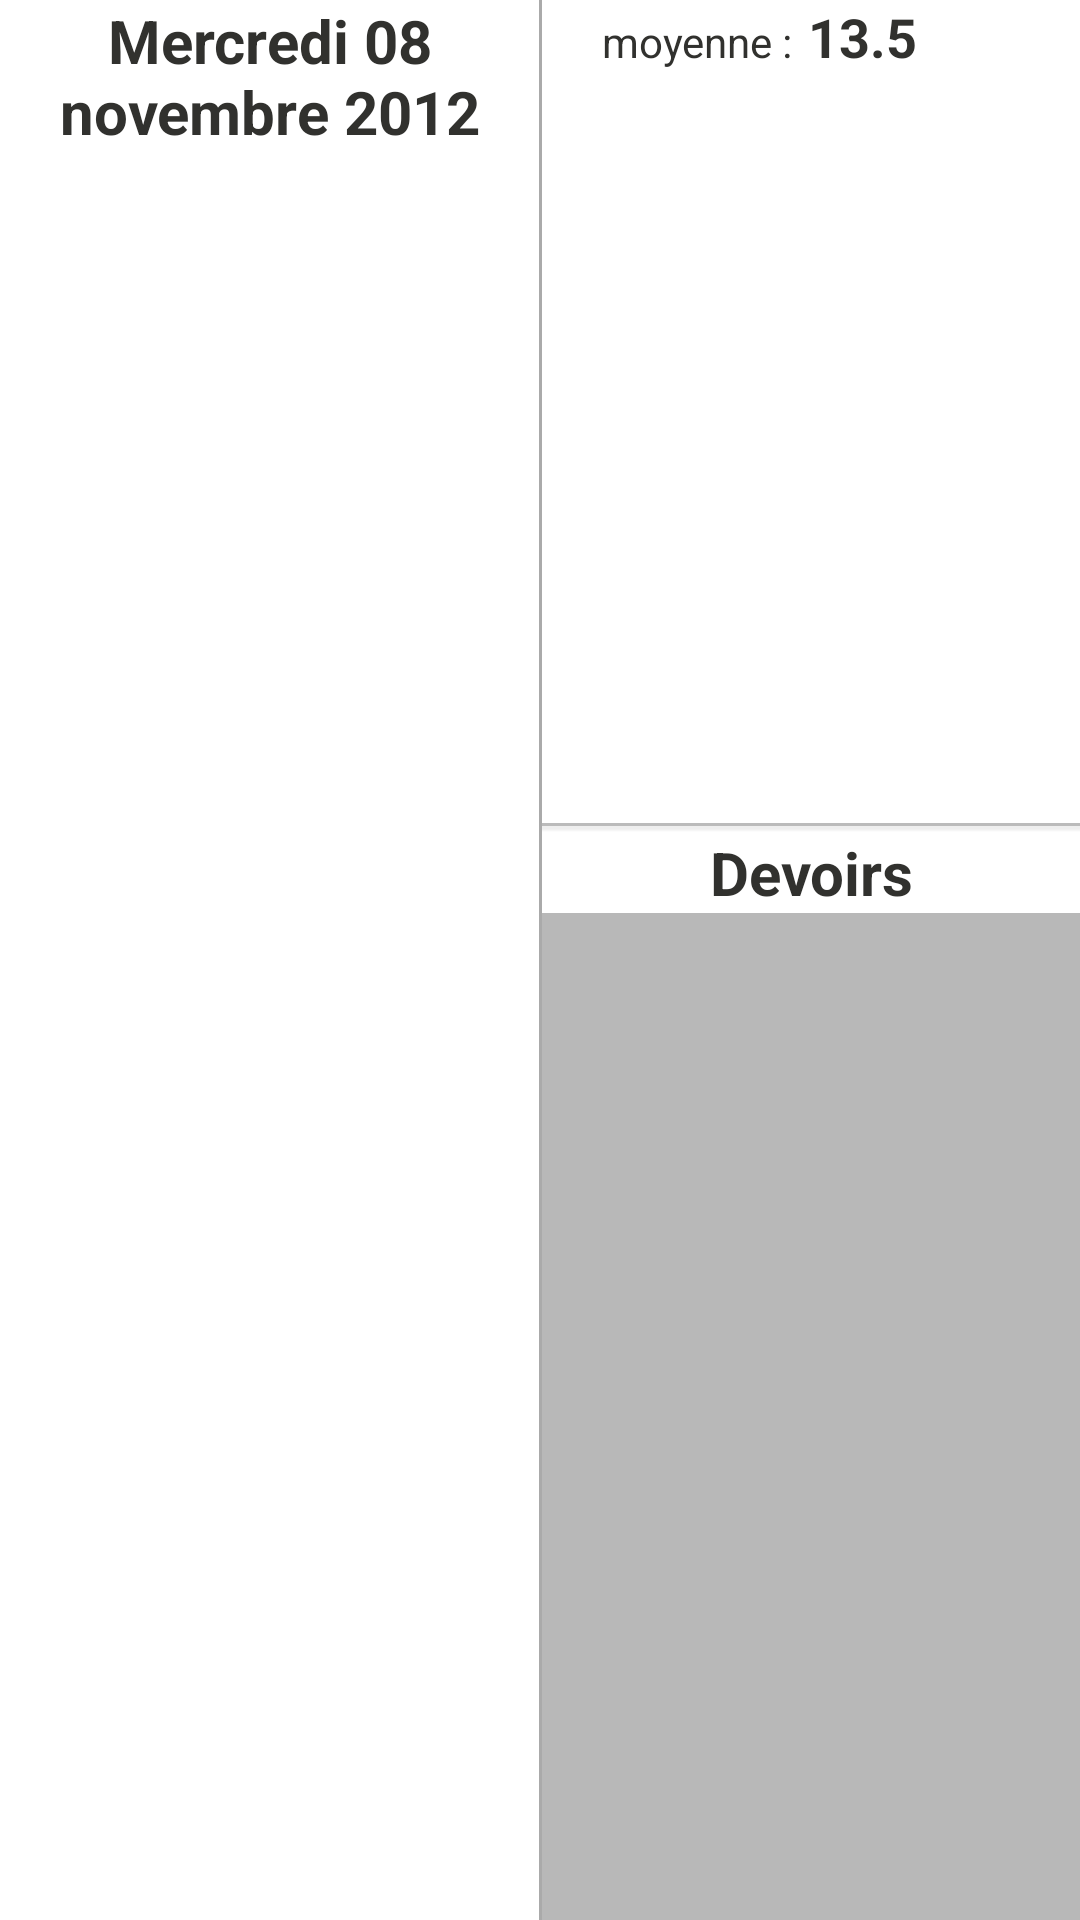

Write the Android layout XML for this screen, with the resource values it uses.
<!-- AndroidManifest.xml: activity theme MyTheme -->
<!-- res/layout/activity_main.xml -->
<RelativeLayout xmlns:android="http://schemas.android.com/apk/res/android"
    xmlns:tools="http://schemas.android.com/tools"
    android:layout_width="wrap_content"
    android:layout_height="match_parent"
    android:gravity="top"
    tools:context=".MainActivity" >

    <LinearLayout
        android:layout_width="match_parent"
        android:layout_height="match_parent"
        android:layout_alignParentLeft="true"
        android:layout_alignParentTop="true" >

        <LinearLayout
            android:layout_width="wrap_content"
            android:layout_height="match_parent"
            android:layout_weight="0.5"
            android:gravity="left"
            android:orientation="vertical">

            <LinearLayout
                android:layout_width="match_parent"
                android:layout_height="wrap_content"
                android:orientation="vertical" >

                <TextView
                    android:id="@+id/dateTV"
                    android:layout_width="match_parent"
                    android:layout_height="wrap_content"
                    android:gravity="center"
                    android:text="Mercredi 08 novembre 2012"
                    android:textSize="20sp"
                    android:textStyle="bold" />

            </LinearLayout>

            <RelativeLayout
                android:layout_width="match_parent"
                android:layout_height="match_parent"
                android:background="@drawable/cours_list_background" >

                <ListView
                    android:id="@+id/coursListView"
                    android:layout_width="match_parent"
                    android:layout_height="wrap_content" 
                    android:background="#dddddd">
                </ListView>

            </RelativeLayout>

        </LinearLayout>

        <RelativeLayout
            android:layout_width="1dp"
            android:layout_height="fill_parent"
            android:background="@android:color/darker_gray" >
        </RelativeLayout>

        <LinearLayout
            android:layout_width="match_parent"
            android:layout_height="match_parent"
            android:layout_weight="0.5"
            android:gravity="right"
            android:orientation="vertical"
             >

            <LinearLayout
                android:layout_width="match_parent"
                android:layout_height="wrap_content"
                
                android:orientation="horizontal"
                >

                <TextView
                    android:id="@+id/textView1"
                    android:layout_width="wrap_content"
                    android:layout_height="wrap_content"
                    android:layout_marginLeft="20dp"
                    android:text="moyenne :" />

                <TextView
                    android:id="@+id/moyenneET"
                    android:layout_width="wrap_content"
                    android:layout_height="wrap_content"
                    android:layout_marginLeft="5dp"
                    android:text="13.5"
                    android:textSize="18sp"
                    android:textStyle="bold" />

            </LinearLayout>

            <LinearLayout
                android:id="@+id/layoutGraph"
                android:layout_width="match_parent"
                android:layout_height="250dp"
                android:gravity="right"
                android:orientation="vertical" 
                android:clickable="true"
                android:onClick="goToNotes">
            </LinearLayout>

            <LinearLayout
                android:layout_width="fill_parent"
                android:layout_height="1sp"
                android:background="#BBBBBB"
                android:orientation="vertical" >
            </LinearLayout>
            
            <LinearLayout
                android:layout_width="fill_parent"
                android:layout_height="2dp"
                android:background="@drawable/devoirs_tv_shadow"
                android:orientation="vertical" >
            </LinearLayout>

            <TextView
                android:id="@+id/textView2"
                android:layout_width="fill_parent"
                android:layout_height="wrap_content"
                android:gravity="center"
                android:text="Devoirs"
                android:textSize="20sp"
                android:textStyle="bold" />

            <RelativeLayout
                android:layout_width="match_parent"
                android:layout_height="match_parent"
                android:background="#b8b8b8" >

                <ListView
                    android:id="@+id/devoirsListView"
                    android:layout_width="match_parent"
                    android:layout_height="wrap_content" >
                </ListView>

            </RelativeLayout>

        </LinearLayout>

    </LinearLayout>

</RelativeLayout>
<!-- resources referenced by this layout -->
<resources>
  <!-- drawable cours_list_background (drawable) -->
  <?xml version="1.0" encoding="utf-8"?>
      <bitmap xmlns:android="http://schemas.android.com/apk/res/android"
          android:src="@drawable/texture"
          android:tileMode="repeat" />
  <!-- drawable devoirs_tv_shadow (drawable) -->
  <?xml version="1.0" encoding="utf-8"?>
  <shape xmlns:android="http://schemas.android.com/apk/res/android" android:layout_width="2dp" android:shape="rectangle">
  
      <gradient
          android:endColor="#11000000"
          android:centerColor="#11000000"
          android:startColor="#00000000"
          android:angle="90" 
          />
  
  </shape>
  <style name="MyTheme" parent="@android:style/Theme.Holo.Light">
  	    <item name="android:actionBarStyle">@style/MyActionBar</item>
  	    <item name="android:textColor">@color/gray_menu</item>
  	</style>
  <style name="MyActionBar" parent="@android:style/Widget.Holo.Light.ActionBar">
  	    <item name="android:background">@color/bar_grey</item>
  	</style>
  <color name="gray_menu">#ff31312e</color>
  <color name="bar_grey">#FFDDDDDD</color>
</resources>
